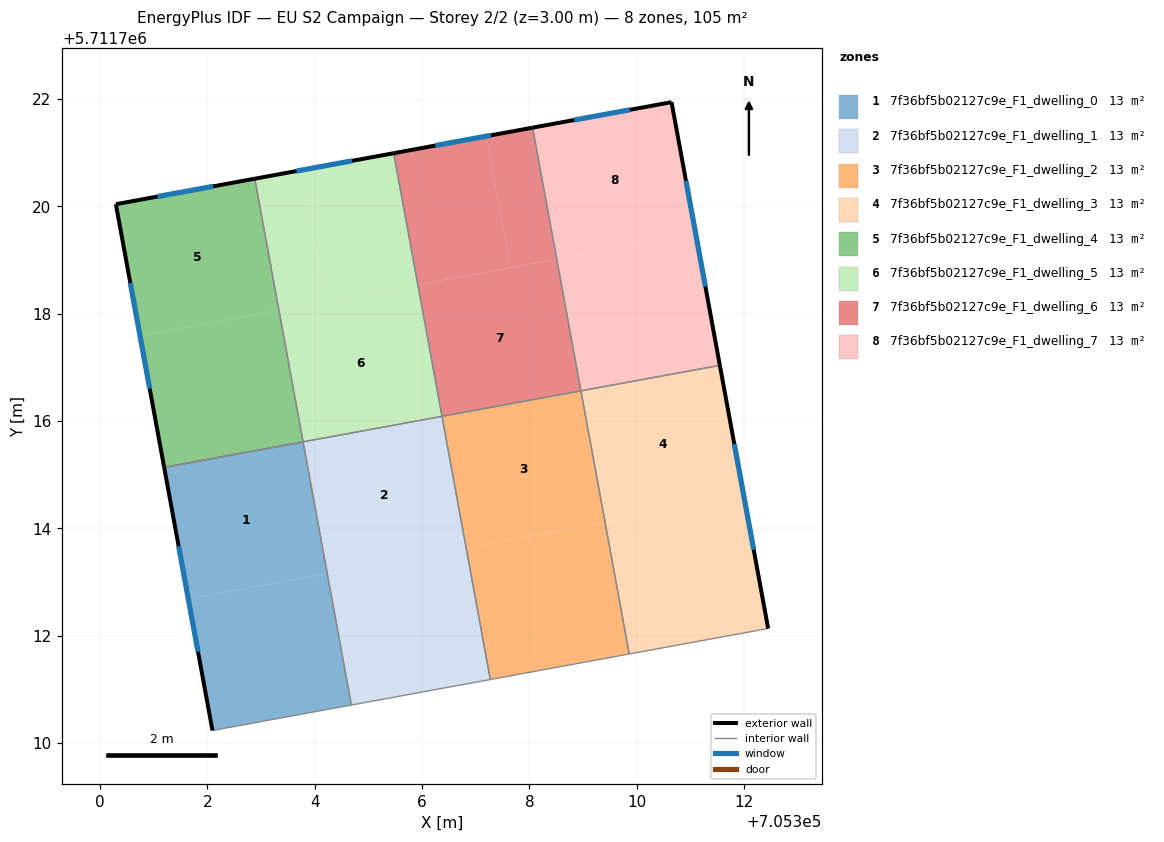
=== STOREY PLAN SPEC (per zone: floor XY polygon, exterior-wall plan segments, windows/doors) ===
zone 1: 7f36bf5b02127c9e_F1_dwelling_0  (13.1 m²)
  floor: (705304.68, 5711710.71) (705304.23, 5711713.16) (705301.65, 5711712.68) (705302.10, 5711710.23)
  floor: (705304.23, 5711713.16) (705303.78, 5711715.61) (705301.20, 5711715.13) (705301.65, 5711712.68)
  exterior wall: (705302.10, 5711710.23) – (705301.20, 5711715.13)  [5.0 m]
    window: (705301.83, 5711711.70) – (705301.47, 5711713.67)  [2.4 m²]
  interior walls: 3
zone 2: 7f36bf5b02127c9e_F1_dwelling_1  (13.1 m²)
  floor: (705306.82, 5711713.63) (705306.37, 5711716.09) (705301.20, 5711715.13) (705303.78, 5711715.61) (705304.23, 5711713.16)
  floor: (705307.27, 5711711.18) (705306.82, 5711713.63) (705304.23, 5711713.16) (705304.68, 5711710.71)
  interior walls: 6
zone 3: 7f36bf5b02127c9e_F1_dwelling_2  (13.1 m²)
  floor: (705309.41, 5711714.11) (705308.96, 5711716.56) (705306.37, 5711716.09) (705306.82, 5711713.63)
  floor: (705309.86, 5711711.66) (705309.41, 5711714.11) (705306.82, 5711713.63) (705307.27, 5711711.18)
  interior walls: 4
zone 4: 7f36bf5b02127c9e_F1_dwelling_3  (13.1 m²)
  floor: (705312.45, 5711712.13) (705312.00, 5711714.58) (705309.41, 5711714.11) (705309.86, 5711711.66)
  floor: (705312.00, 5711714.58) (705311.55, 5711717.04) (705308.96, 5711716.56) (705309.41, 5711714.11)
  exterior wall: (705311.55, 5711717.04) – (705312.45, 5711712.13)  [5.0 m]
    window: (705311.82, 5711715.57) – (705312.18, 5711713.60)  [2.4 m²]
  interior walls: 3
zone 5: 7f36bf5b02127c9e_F1_dwelling_4  (13.1 m²)
  floor: (705303.33, 5711718.06) (705302.88, 5711720.51) (705300.30, 5711720.04) (705300.75, 5711717.59)
  floor: (705303.78, 5711715.61) (705303.33, 5711718.06) (705300.75, 5711717.59) (705301.20, 5711715.13)
  exterior wall: (705301.20, 5711715.13) – (705300.30, 5711720.04)  [5.0 m]
    window: (705300.93, 5711716.60) – (705300.57, 5711718.57)  [2.4 m²]
  exterior wall: (705300.30, 5711720.04) – (705302.88, 5711720.51)  [2.6 m]
    window: (705301.07, 5711720.18) – (705302.11, 5711720.37)  [1.3 m²]
  interior walls: 2
zone 6: 7f36bf5b02127c9e_F1_dwelling_5  (13.1 m²)
  floor: (705306.37, 5711716.09) (705305.92, 5711718.54) (705303.33, 5711718.06) (705303.78, 5711715.61)
  floor: (705304.20, 5711718.22) (705303.75, 5711720.67) (705302.88, 5711720.51) (705303.33, 5711718.06)
  floor: (705305.92, 5711718.54) (705305.47, 5711720.99) (705303.75, 5711720.67) (705304.20, 5711718.22)
  exterior wall: (705302.88, 5711720.51) – (705305.47, 5711720.99)  [2.6 m]
    window: (705303.66, 5711720.66) – (705304.70, 5711720.85)  [1.3 m²]
  interior walls: 3
zone 7: 7f36bf5b02127c9e_F1_dwelling_6  (13.1 m²)
  floor: (705308.96, 5711716.56) (705308.51, 5711719.01) (705305.92, 5711718.54) (705306.37, 5711716.09)
  floor: (705307.65, 5711718.85) (705307.20, 5711721.30) (705305.47, 5711720.99) (705305.92, 5711718.54)
  floor: (705308.51, 5711719.01) (705308.06, 5711721.46) (705307.20, 5711721.30) (705307.65, 5711718.85)
  exterior wall: (705305.47, 5711720.99) – (705308.06, 5711721.46)  [2.6 m]
    window: (705306.25, 5711721.13) – (705307.29, 5711721.32)  [1.3 m²]
  interior walls: 3
zone 8: 7f36bf5b02127c9e_F1_dwelling_7  (13.1 m²)
  floor: (705311.10, 5711719.49) (705310.65, 5711721.94) (705308.06, 5711721.46) (705308.51, 5711719.01)
  floor: (705311.55, 5711717.04) (705311.10, 5711719.49) (705308.51, 5711719.01) (705308.96, 5711716.56)
  exterior wall: (705310.65, 5711721.94) – (705311.55, 5711717.04)  [5.0 m]
    window: (705310.92, 5711720.47) – (705311.28, 5711718.50)  [2.4 m²]
  exterior wall: (705308.06, 5711721.46) – (705310.65, 5711721.94)  [2.6 m]
    window: (705308.83, 5711721.61) – (705309.87, 5711721.80)  [1.3 m²]
  interior walls: 2

=== DERIVED (storey summary) ===
Building: EU S2 Campaign
Storey: 2 of 2  (floor level z = 3.00 m)
Storey gross floor area: 104.9 m²
Zones on this storey: 8
  - 7f36bf5b02127c9e_F1_dwelling_0: floor 13.1 m²; exterior wall 5.0 m (15.0 m²); 1 window(s) 2.4 m²; WWR 16.1%
  - 7f36bf5b02127c9e_F1_dwelling_1: floor 13.1 m²
  - 7f36bf5b02127c9e_F1_dwelling_2: floor 13.1 m²
  - 7f36bf5b02127c9e_F1_dwelling_3: floor 13.1 m²; exterior wall 5.0 m (15.0 m²); 1 window(s) 2.4 m²; WWR 16.1%
  - 7f36bf5b02127c9e_F1_dwelling_4: floor 13.1 m²; exterior wall 7.6 m (22.8 m²); 2 window(s) 3.7 m²; WWR 16.1%
  - 7f36bf5b02127c9e_F1_dwelling_5: floor 13.1 m²; exterior wall 2.6 m (7.9 m²); 1 window(s) 1.3 m²; WWR 16.1%
  - 7f36bf5b02127c9e_F1_dwelling_6: floor 13.1 m²; exterior wall 2.6 m (7.9 m²); 1 window(s) 1.3 m²; WWR 16.1%
  - 7f36bf5b02127c9e_F1_dwelling_7: floor 13.1 m²; exterior wall 7.6 m (22.8 m²); 2 window(s) 3.7 m²; WWR 16.1%
Zone adjacency (shared interzone walls):
  - 7f36bf5b02127c9e_F1_dwelling_0 ↔ 7f36bf5b02127c9e_F1_dwelling_1
  - 7f36bf5b02127c9e_F1_dwelling_0 ↔ 7f36bf5b02127c9e_F1_dwelling_4
  - 7f36bf5b02127c9e_F1_dwelling_1 ↔ 7f36bf5b02127c9e_F1_dwelling_2
  - 7f36bf5b02127c9e_F1_dwelling_1 ↔ 7f36bf5b02127c9e_F1_dwelling_5
  - 7f36bf5b02127c9e_F1_dwelling_2 ↔ 7f36bf5b02127c9e_F1_dwelling_3
  - 7f36bf5b02127c9e_F1_dwelling_2 ↔ 7f36bf5b02127c9e_F1_dwelling_6
  - 7f36bf5b02127c9e_F1_dwelling_3 ↔ 7f36bf5b02127c9e_F1_dwelling_7
  - 7f36bf5b02127c9e_F1_dwelling_4 ↔ 7f36bf5b02127c9e_F1_dwelling_5
  - 7f36bf5b02127c9e_F1_dwelling_5 ↔ 7f36bf5b02127c9e_F1_dwelling_6
  - 7f36bf5b02127c9e_F1_dwelling_6 ↔ 7f36bf5b02127c9e_F1_dwelling_7